Labelled photos from "data_processed", an image-classification folder in 1Line25/Brain-Tumor-Detection-AI. The possible labels are: glioma tumor, meningioma tumor, no tumor, pituitary tumor.

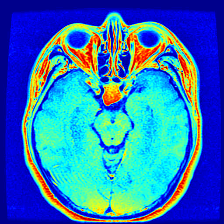
Label: pituitary tumor

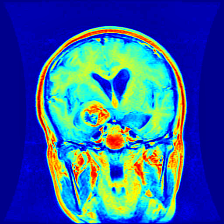
Label: glioma tumor

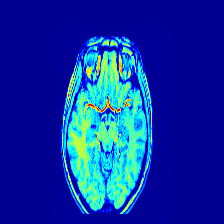
Label: no tumor

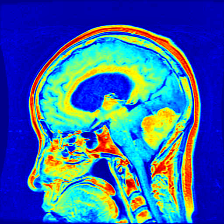
Label: meningioma tumor

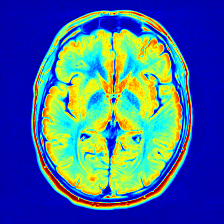
Label: no tumor

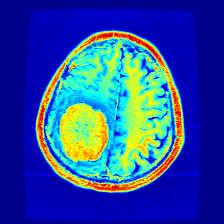
Label: meningioma tumor
